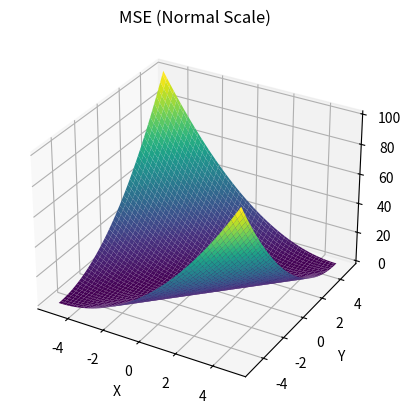
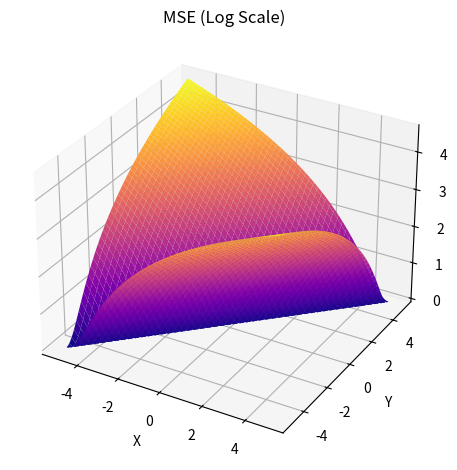

Python code for these plots, in order:
import numpy as np
import matplotlib.pyplot as plt

x = np.linspace(-5, 5, 100)
y = np.linspace(-5, 5, 100)
X, Y = np.meshgrid(x, y)
Z = (X - Y) ** 2

fig, ax1 = plt.subplots(subplot_kw = {"projection": "3d"})
ax1.plot_surface(X, Y, Z, cmap = 'viridis')
ax1.set_title('MSE (Normal Scale)')
ax1.set_xlabel('X')
ax1.set_ylabel('Y')
ax1.set_zlabel('Z')

fig, ax2 = plt.subplots(subplot_kw = {"projection": "3d"})
Z_log = np.log1p(Z)
ax2.plot_surface(X, Y, Z_log, cmap = 'plasma')
ax2.set_title('MSE (Log Scale)')
ax2.set_xlabel('X')
ax2.set_ylabel('Y')
ax2.set_zlabel('log(Z)')

plt.tight_layout()
plt.show()